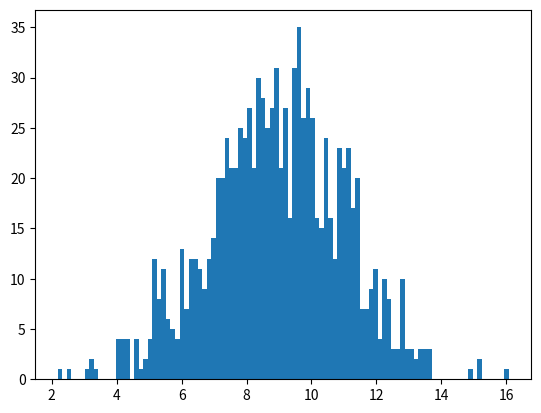

Write Python code to recreate this figure. (Note: this script raises an exception after producing the figure.)
import random
import matplotlib.pyplot as plt

normSamples = [random.normalvariate(9.0, 2.0) for i in range(1000)]
print(normSamples[0:10])  #Take a look at the first 10
fig, axis = plt.subplots()
axis.hist(normSamples, bins=100, normed=True)
axis.set_title(r"Histogram of an Normal RNG $\mu = 9$ and $\sigma = 2$")
axis.set_xlabel("x")
axis.set_ylabel("normalized frequency of occurrence")
plt.show()